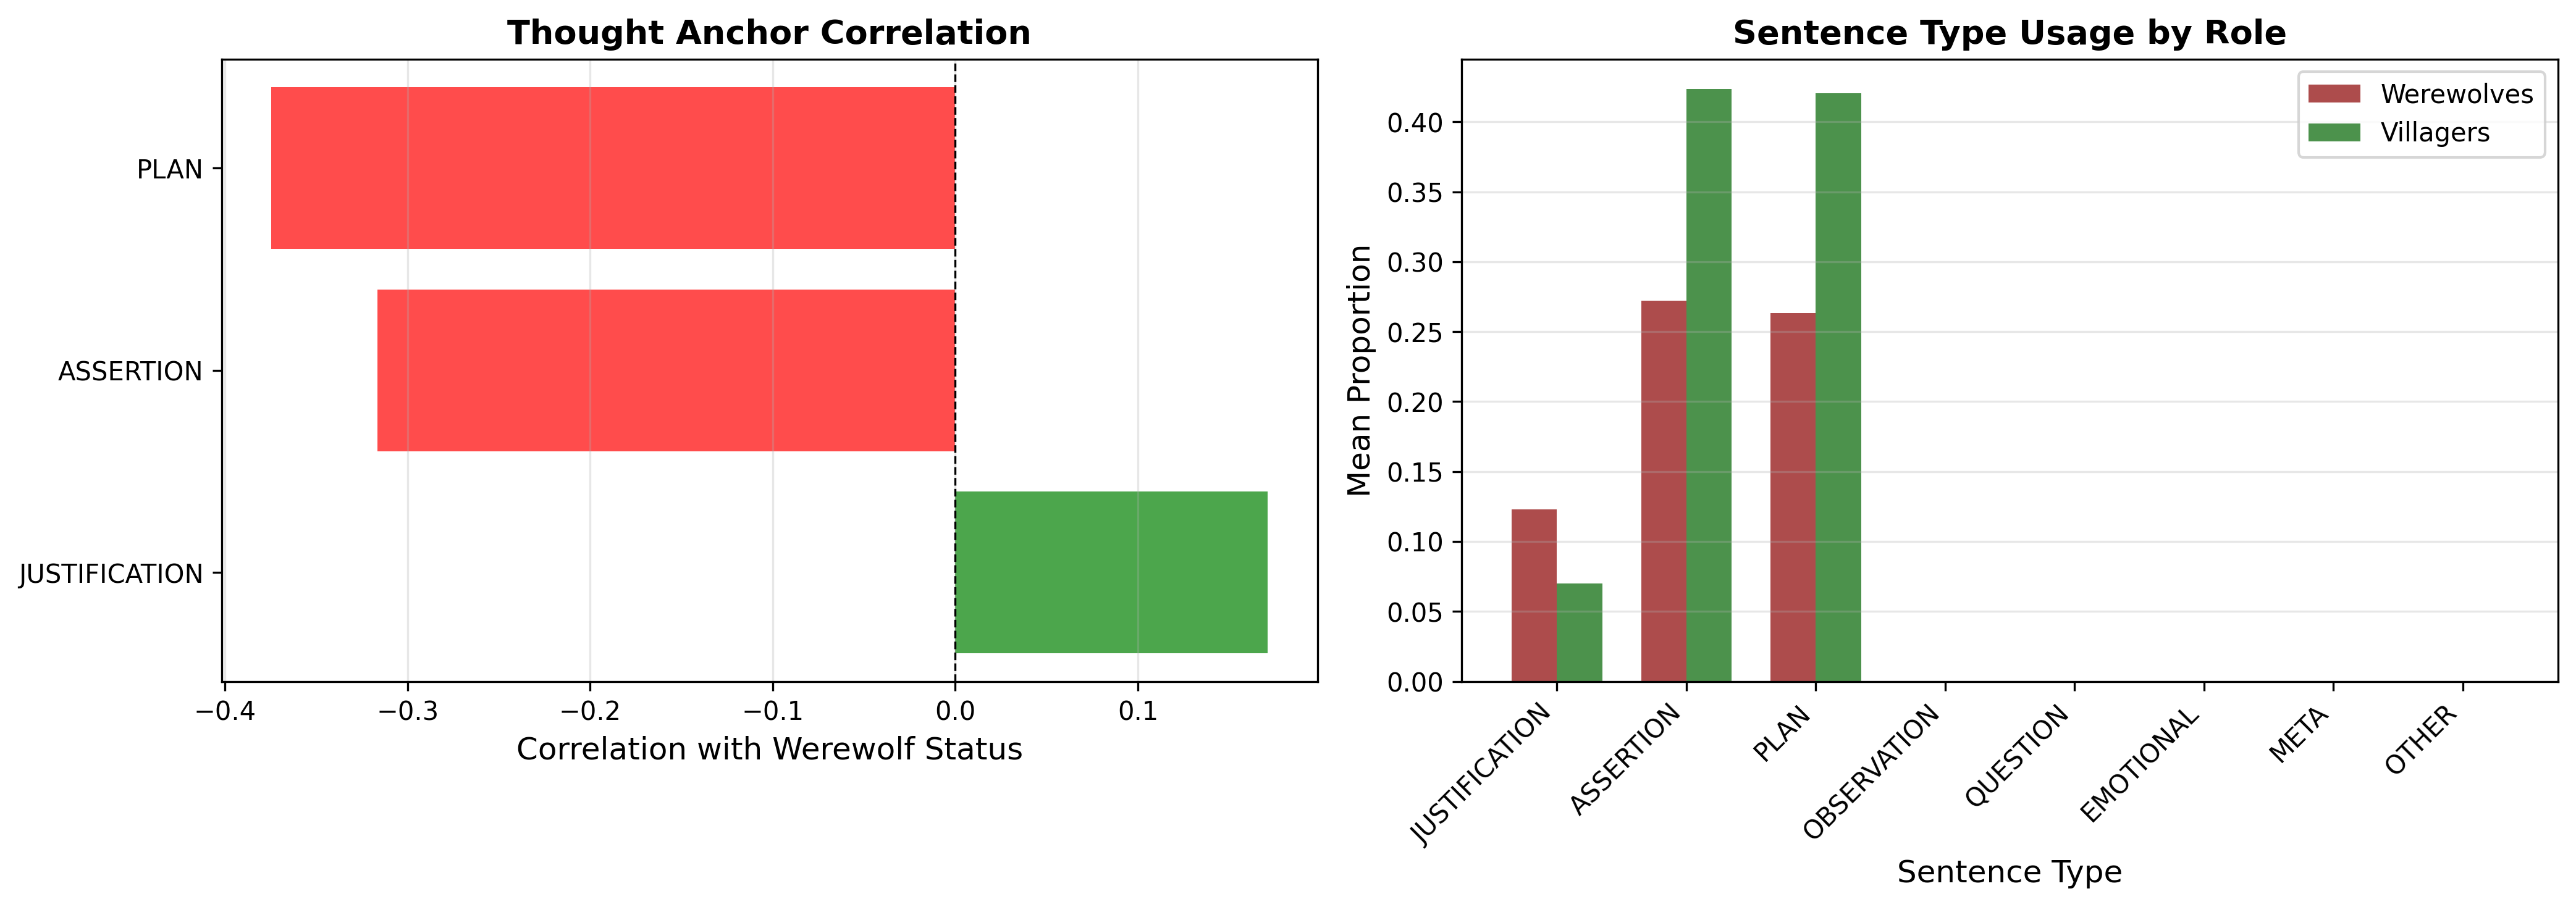

Source data for this figure (header and first rows):
category, coefficient, accuracy, correlation, mean_werewolf, mean_villager
JUSTIFICATION, 0.6483, 0.8, 0.1712, 0.1228, 0.07018
ASSERTION, -1.477, 0.8, -0.3165, 0.2719, 0.4237
PLAN, -1.692, 0.8, -0.3746, 0.2632, 0.4206
OBSERVATION, 0.0, 0.8, , 0.0, 0.0
QUESTION, 0.0, 0.8, , 0.0, 0.0
EMOTIONAL, 0.0, 0.8, , 0.0, 0.0
META, 0.0, 0.8, , 0.0, 0.0
OTHER, 0.0, 0.8, , 0.0, 0.0
